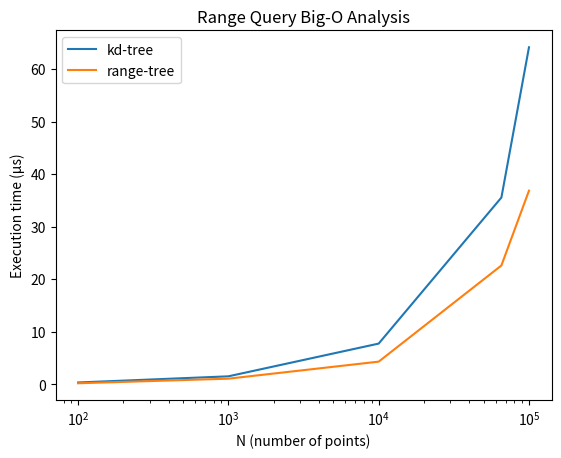

Write the Python code that produced this figure.
# Project: euclid
# Script: bmark.py
#
# Generate a plot comparing computational runtimes for algorithms
# using matplotlib.

from matplotlib import pyplot as plt
import math


units = 'µs'

sample_sizes = [
    100,
    1_000,
    10_000,
    65_536,
    100_000,
]

kd_tree = [
    315.47 * 0.001,
    1.4884 * 1,
    7.7223 * 1,
    35.541 * 1,
    64.157 * 1,
]

range_tree = [
    165.24 * 0.001,
    1.0399 * 1,
    4.2857 * 1,
    22.597 * 1,
    36.846 * 1,
]

# fn_loglog = [math.log2(n)**2 for n in sample_sizes]
# fn_sqrt = [math.sqrt(n) for n in sample_sizes]

# plt.plot(sample_sizes, fn_sqrt, label='${n^{1/2}}$')
# plt.plot(sample_sizes, fn_loglog, label='${\log_2^{2}(n)}$')

# create the plot along with the proper formatting
plt.plot(sample_sizes, kd_tree, label='kd-tree')
plt.plot(sample_sizes, range_tree, label='range-tree')

plt.title('Range Query Big-O Analysis')
plt.xscale('log')

plt.xlabel('N (number of points)')
# plt.ylabel('Execution time')
plt.ylabel('Execution time ('+str(units)+')')

plt.legend()
plt.show()
